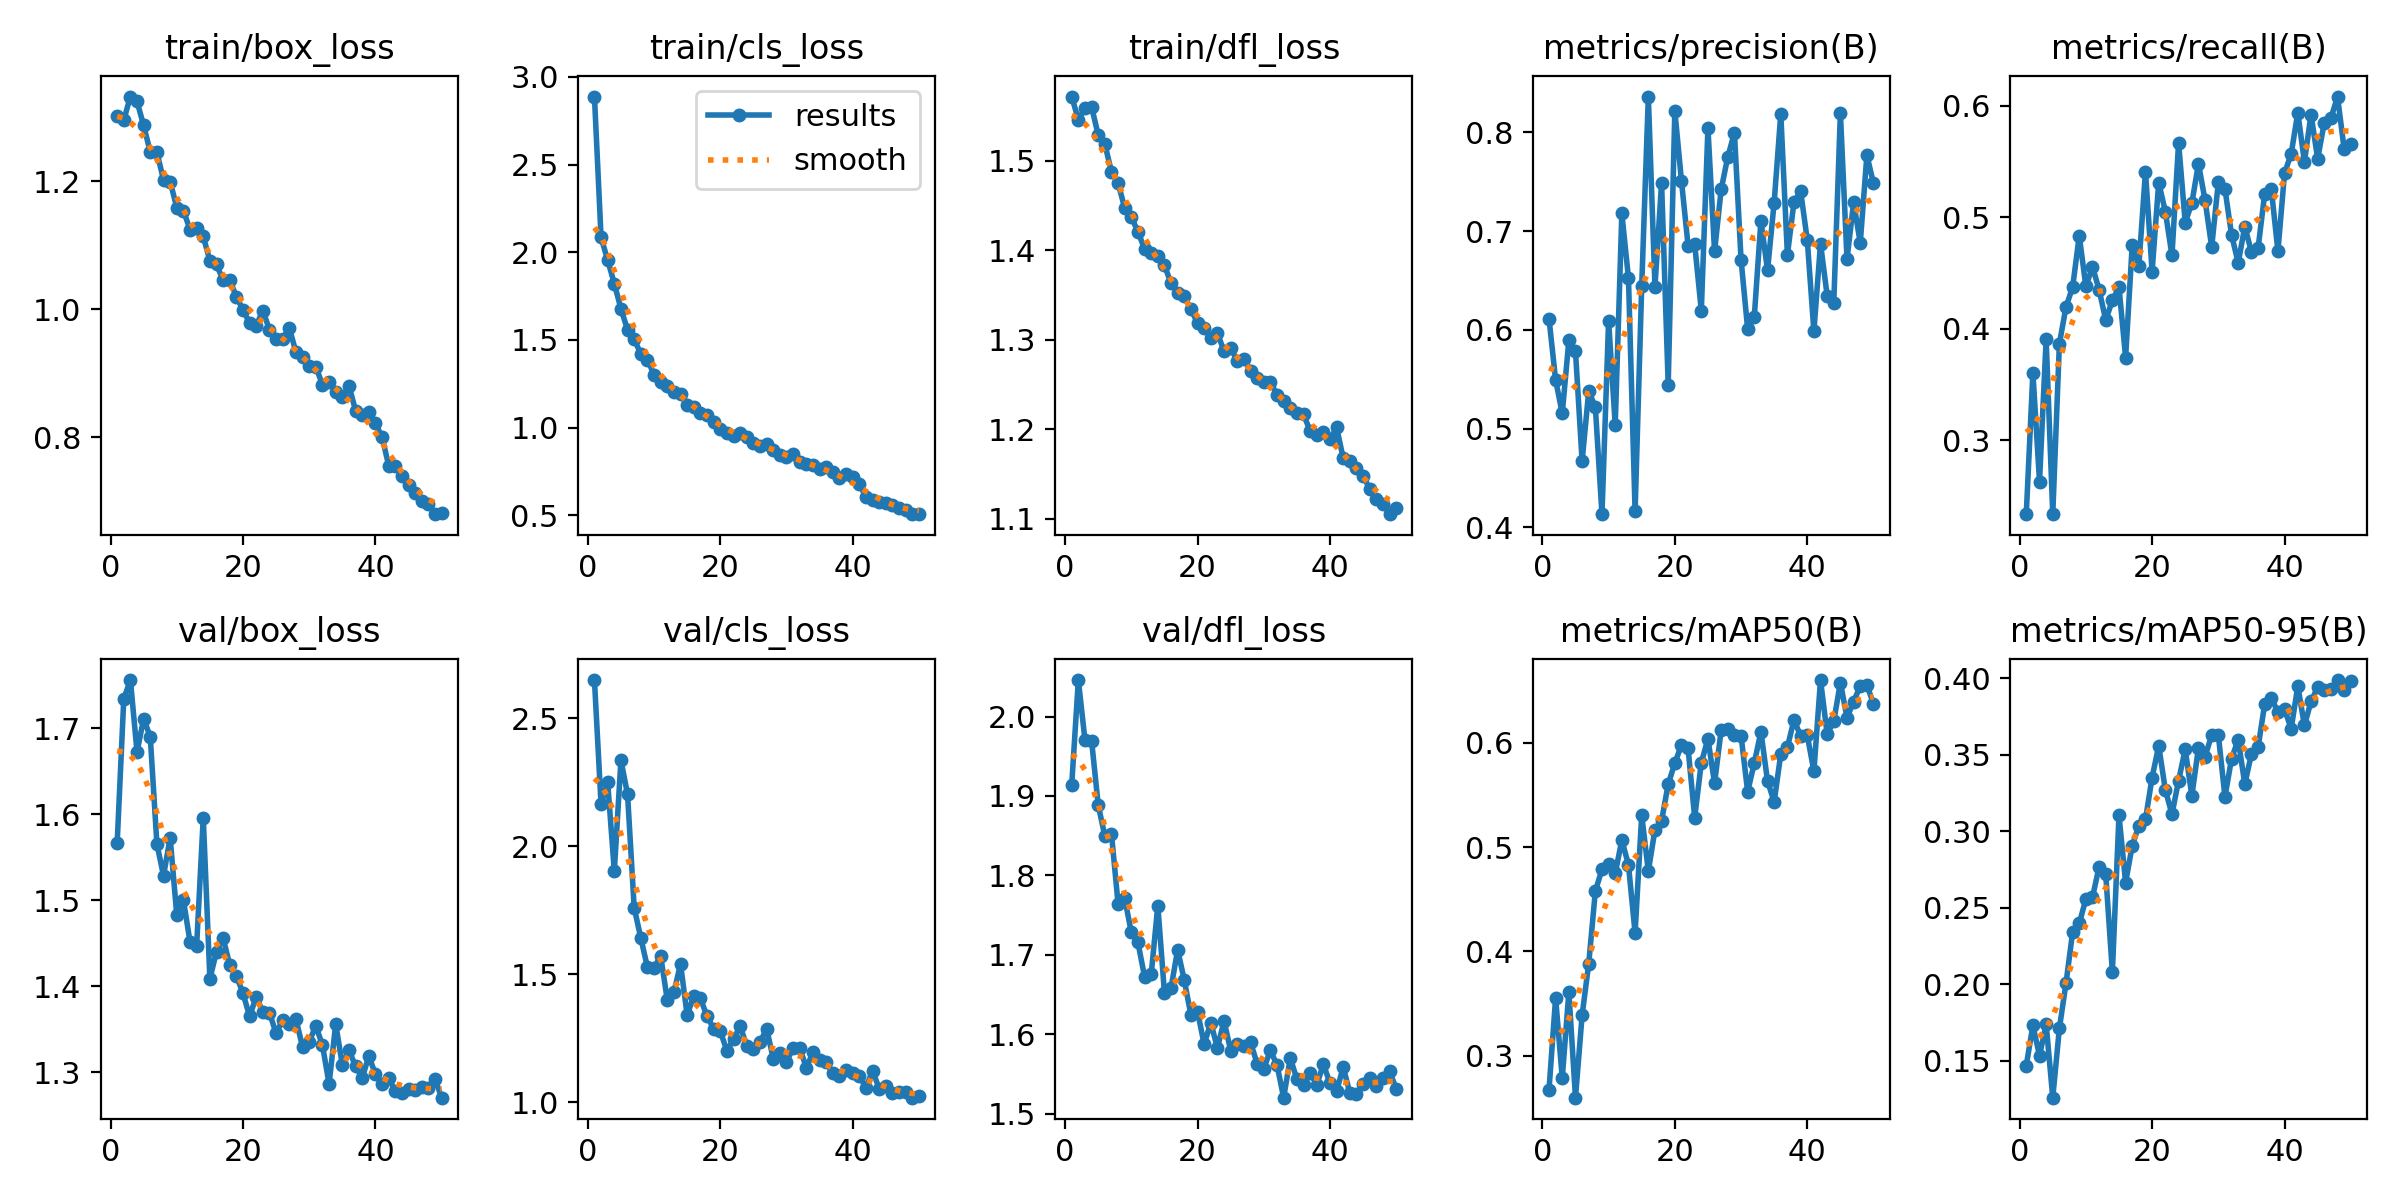

The data file committed next to this chart (first rows):
epoch, time, train/box_loss, train/cls_loss, train/dfl_loss, metrics/precision(B), metrics/recall(B), metrics/mAP50(B), metrics/mAP50-95(B), val/box_loss, val/cls_loss, val/dfl_loss, lr/pg0, lr/pg1, lr/pg2
1, 44.75, 1.302, 2.888, 1.572, 0.6114, 0.234, 0.2674, 0.147, 1.567, 2.65, 1.914, 0.0003306, 0.0003306, 0.0003306
2, 85.23, 1.295, 2.085, 1.546, 0.5494, 0.3607, 0.3555, 0.1732, 1.734, 2.164, 2.046, 0.0006507, 0.0006507, 0.0006507
3, 126, 1.332, 1.954, 1.558, 0.5155, 0.2631, 0.2787, 0.1534, 1.756, 2.25, 1.97, 0.0009577, 0.0009577, 0.0009577
4, 165.7, 1.324, 1.821, 1.56, 0.5895, 0.3906, 0.3611, 0.1741, 1.672, 1.903, 1.97, 0.0009406, 0.0009406, 0.0009406
5, 205.5, 1.287, 1.677, 1.529, 0.5783, 0.2339, 0.26, 0.126, 1.711, 2.336, 1.889, 0.0009208, 0.0009208, 0.0009208
6, 245, 1.245, 1.558, 1.519, 0.4672, 0.3866, 0.3389, 0.1713, 1.69, 2.203, 1.849, 0.000901, 0.000901, 0.000901
7, 284.9, 1.245, 1.504, 1.488, 0.5381, 0.4198, 0.3884, 0.2008, 1.565, 1.761, 1.853, 0.0008812, 0.0008812, 0.0008812
8, 325, 1.202, 1.42, 1.475, 0.5217, 0.4373, 0.4578, 0.2341, 1.529, 1.642, 1.764, 0.0008614, 0.0008614, 0.0008614
9, 364.3, 1.199, 1.388, 1.447, 0.4135, 0.4835, 0.4786, 0.2398, 1.573, 1.528, 1.771, 0.0008416, 0.0008416, 0.0008416
10, 403.4, 1.159, 1.301, 1.437, 0.6092, 0.438, 0.4838, 0.2557, 1.483, 1.525, 1.728, 0.0008218, 0.0008218, 0.0008218
11, 443.5, 1.154, 1.26, 1.421, 0.5036, 0.4556, 0.4748, 0.2569, 1.5, 1.573, 1.716, 0.000802, 0.000802, 0.000802
12, 482.5, 1.124, 1.239, 1.402, 0.7179, 0.435, 0.5067, 0.2768, 1.452, 1.4, 1.673, 0.0007822, 0.0007822, 0.0007822
13, 522.5, 1.126, 1.205, 1.397, 0.6524, 0.4078, 0.4829, 0.2718, 1.447, 1.43, 1.675, 0.0007624, 0.0007624, 0.0007624
14, 561.5, 1.114, 1.194, 1.394, 0.4164, 0.4256, 0.4176, 0.208, 1.596, 1.541, 1.762, 0.0007426, 0.0007426, 0.0007426
15, 601.6, 1.076, 1.128, 1.383, 0.6445, 0.4374, 0.5305, 0.3104, 1.409, 1.34, 1.652, 0.0007228, 0.0007228, 0.0007228
16, 641, 1.07, 1.119, 1.363, 0.8363, 0.3743, 0.4769, 0.2665, 1.44, 1.418, 1.659, 0.000703, 0.000703, 0.000703
17, 680.1, 1.045, 1.081, 1.353, 0.6437, 0.4755, 0.5166, 0.2906, 1.456, 1.407, 1.706, 0.0006832, 0.0006832, 0.0006832
18, 720.2, 1.046, 1.073, 1.349, 0.7487, 0.4565, 0.5251, 0.3036, 1.425, 1.336, 1.668, 0.0006634, 0.0006634, 0.0006634
19, 760.1, 1.019, 1.03, 1.334, 0.5447, 0.541, 0.5603, 0.3077, 1.412, 1.288, 1.624, 0.0006436, 0.0006436, 0.0006436
20, 799.9, 0.9995, 0.9944, 1.319, 0.8219, 0.4514, 0.5803, 0.3351, 1.392, 1.278, 1.629, 0.0006238, 0.0006238, 0.0006238
21, 840, 0.9779, 0.9694, 1.313, 0.7511, 0.5312, 0.5976, 0.3558, 1.365, 1.203, 1.588, 0.000604, 0.000604, 0.000604
22, 880.2, 0.9746, 0.9512, 1.302, 0.6854, 0.5051, 0.5947, 0.3269, 1.388, 1.247, 1.615, 0.0005842, 0.0005842, 0.0005842
23, 920.2, 0.9979, 0.9713, 1.308, 0.6866, 0.4659, 0.5282, 0.3112, 1.37, 1.298, 1.583, 0.0005644, 0.0005644, 0.0005644
24, 960.4, 0.9679, 0.9444, 1.287, 0.6195, 0.5669, 0.5807, 0.3331, 1.369, 1.22, 1.617, 0.0005446, 0.0005446, 0.0005446
25, 1001, 0.9531, 0.912, 1.291, 0.8044, 0.4952, 0.6037, 0.3535, 1.345, 1.207, 1.58, 0.0005248, 0.0005248, 0.0005248
26, 1041, 0.9539, 0.8946, 1.277, 0.6794, 0.5127, 0.561, 0.3232, 1.361, 1.235, 1.588, 0.000505, 0.000505, 0.000505
27, 1082, 0.9707, 0.9068, 1.279, 0.7422, 0.5481, 0.6121, 0.3544, 1.356, 1.288, 1.586, 0.0004852, 0.0004852, 0.0004852
28, 1121, 0.9329, 0.8711, 1.266, 0.7753, 0.5151, 0.6135, 0.3488, 1.362, 1.171, 1.59, 0.0004654, 0.0004654, 0.0004654
29, 1160, 0.9255, 0.8435, 1.257, 0.7997, 0.4734, 0.6068, 0.3628, 1.329, 1.192, 1.563, 0.0004456, 0.0004456, 0.0004456
30, 1200, 0.9109, 0.8328, 1.253, 0.6712, 0.5314, 0.6067, 0.363, 1.336, 1.158, 1.557, 0.0004258, 0.0004258, 0.0004258
31, 1241, 0.9104, 0.8471, 1.253, 0.6007, 0.5254, 0.5529, 0.3224, 1.354, 1.213, 1.58, 0.000406, 0.000406, 0.000406
32, 1281, 0.8821, 0.8037, 1.238, 0.6134, 0.4842, 0.5805, 0.3474, 1.331, 1.213, 1.562, 0.0003862, 0.0003862, 0.0003862
33, 1322, 0.8861, 0.7921, 1.231, 0.7106, 0.4592, 0.6105, 0.3598, 1.286, 1.135, 1.52, 0.0003664, 0.0003664, 0.0003664
34, 1361, 0.8713, 0.7852, 1.224, 0.6604, 0.4916, 0.5631, 0.3307, 1.356, 1.197, 1.57, 0.0003466, 0.0003466, 0.0003466
35, 1401, 0.8624, 0.7642, 1.219, 0.7289, 0.469, 0.5432, 0.3505, 1.308, 1.166, 1.544, 0.0003268, 0.0003268, 0.0003268
36, 1440, 0.8808, 0.7745, 1.217, 0.8188, 0.4721, 0.5891, 0.3547, 1.326, 1.156, 1.536, 0.000307, 0.000307, 0.000307
37, 1479, 0.8417, 0.749, 1.198, 0.676, 0.5209, 0.5956, 0.383, 1.307, 1.115, 1.551, 0.0002872, 0.0002872, 0.0002872
38, 1519, 0.8345, 0.7138, 1.193, 0.7298, 0.5253, 0.622, 0.3871, 1.293, 1.103, 1.537, 0.0002674, 0.0002674, 0.0002674
39, 1558, 0.8392, 0.7328, 1.196, 0.7403, 0.4697, 0.6062, 0.3776, 1.319, 1.128, 1.562, 0.0002476, 0.0002476, 0.0002476
40, 1595, 0.8218, 0.7152, 1.189, 0.691, 0.5396, 0.607, 0.3795, 1.298, 1.114, 1.539, 0.0002278, 0.0002278, 0.0002278
41, 1636, 0.8006, 0.6791, 1.202, 0.5987, 0.5567, 0.5726, 0.3669, 1.286, 1.104, 1.529, 0.000208, 0.000208, 0.000208
42, 1673, 0.7561, 0.6019, 1.168, 0.6875, 0.5939, 0.6599, 0.3948, 1.293, 1.058, 1.559, 0.0001882, 0.0001882, 0.0001882
43, 1711, 0.7559, 0.585, 1.165, 0.6348, 0.5497, 0.6083, 0.3691, 1.278, 1.125, 1.526, 0.0001684, 0.0001684, 0.0001684
44, 1748, 0.7398, 0.5776, 1.157, 0.6272, 0.5921, 0.6204, 0.3847, 1.275, 1.053, 1.525, 0.0001486, 0.0001486, 0.0001486
45, 1785, 0.7265, 0.5669, 1.148, 0.8197, 0.5524, 0.6576, 0.3941, 1.28, 1.062, 1.537, 0.0001288, 0.0001288, 0.0001288
46, 1823, 0.7127, 0.5562, 1.134, 0.6716, 0.5849, 0.624, 0.392, 1.279, 1.037, 1.545, 0.000109, 0.000109, 0.000109
47, 1862, 0.7009, 0.5399, 1.123, 0.7293, 0.5887, 0.6393, 0.3929, 1.283, 1.041, 1.535, 8.92e-05, 8.92e-05, 8.92e-05
48, 1900, 0.6962, 0.5308, 1.116, 0.688, 0.6082, 0.6543, 0.3987, 1.281, 1.04, 1.545, 6.94e-05, 6.94e-05, 6.94e-05
49, 1936, 0.6803, 0.5072, 1.105, 0.7769, 0.5612, 0.6552, 0.3923, 1.292, 1.019, 1.554, 4.96e-05, 4.96e-05, 4.96e-05
50, 1975, 0.6821, 0.5058, 1.113, 0.7484, 0.5654, 0.6371, 0.398, 1.27, 1.023, 1.531, 2.98e-05, 2.98e-05, 2.98e-05
